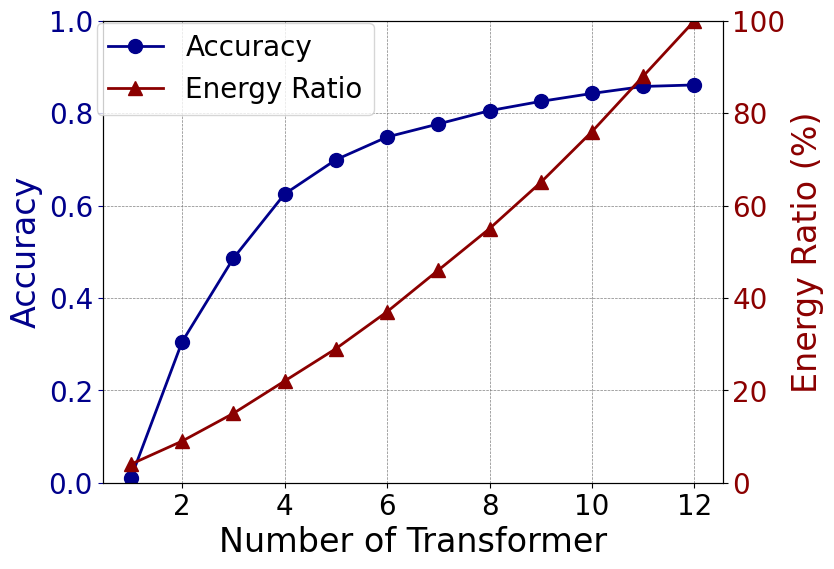

Here is the Python script that generated this plot:
# -*- coding: utf-8 -*-
"""
@File    :   draw_first_motiv
@Time    :   2025/5/21 16:34
[redacted]
@Version :   1.0
[redacted]
@Desc    :   Motivation的第一个图
"""

import matplotlib.pyplot as plt
import numpy as np

if __name__ == "__main__":
    plt.rcParams['font.family'] = 'Arial'

    # 数据准备
    classifiers = [i + 1 for i in range(12)]  # 修改为从1开始
    accuracies = [0.01, 0.3049, 0.4856, 0.6248, 0.699, 0.7483, 0.7765, 0.8053, 0.8254, 0.8426, 0.8577, 0.861]
    energy_ratios = [0.04, 0.09, 0.15, 0.22, 0.29, 0.37, 0.46, 0.55, 0.65, 0.76, 0.88, 1.00]  # 能耗比例

    # 色彩调整
    deep_red = [139 / 255, 0, 0]  # 转换RGB值
    deep_blue = [0, 0, 139 / 255]  # 转换RGB值

    # 创建图形和轴对象
    fig, ax1 = plt.subplots(figsize=(8, 6))

    # 折线图绘制准确率，增加线条宽度
    line1, = ax1.plot(classifiers, accuracies, marker='o', linestyle='-', markersize=10, color=deep_blue,
                      label='Accuracy',
                      linewidth=2)
    ax1.set_xlabel('Number of Transformer', fontsize=24)
    ax1.set_ylabel('Accuracy', fontsize=24, color=deep_blue)
    ax1.tick_params(axis='both', labelsize=20)
    ax1.tick_params(axis='y', labelsize=20, colors=deep_blue)
    ax1.set_ylim(0, 1)
    ax1.set_xticks(np.arange(0, 13, 2))  # 设置X轴刻度为0, 2, 4, ..., 12

    # 添加网格线（仅限主轴）
    ax1.grid(True, which='both', linestyle='--', linewidth=0.5, color='gray')

    # 使用双轴显示能耗比例，增加线条宽度
    ax2 = ax1.twinx()
    line2, = ax2.plot(classifiers, [r * 100 for r in energy_ratios], marker='^', markersize=10, linestyle='-',
                      color=deep_red,
                      label='Energy Ratio', linewidth=2)
    ax2.set_ylabel('Energy Ratio (%)', fontsize=24, color=deep_red)
    ax2.tick_params(axis='y', labelcolor=deep_red, labelsize=20)
    ax2.set_ylim(0, 100)

    # 设置图例
    fig.legend(handles=[line1, line2], labels=['Accuracy', 'Energy Ratio'], loc='upper left', fontsize=20,
               bbox_to_anchor=(0.1, 0.9))
    # plt.savefig('motiv_1.svg', dpi=300, bbox_inches='tight', transparent=True)
    plt.show()
